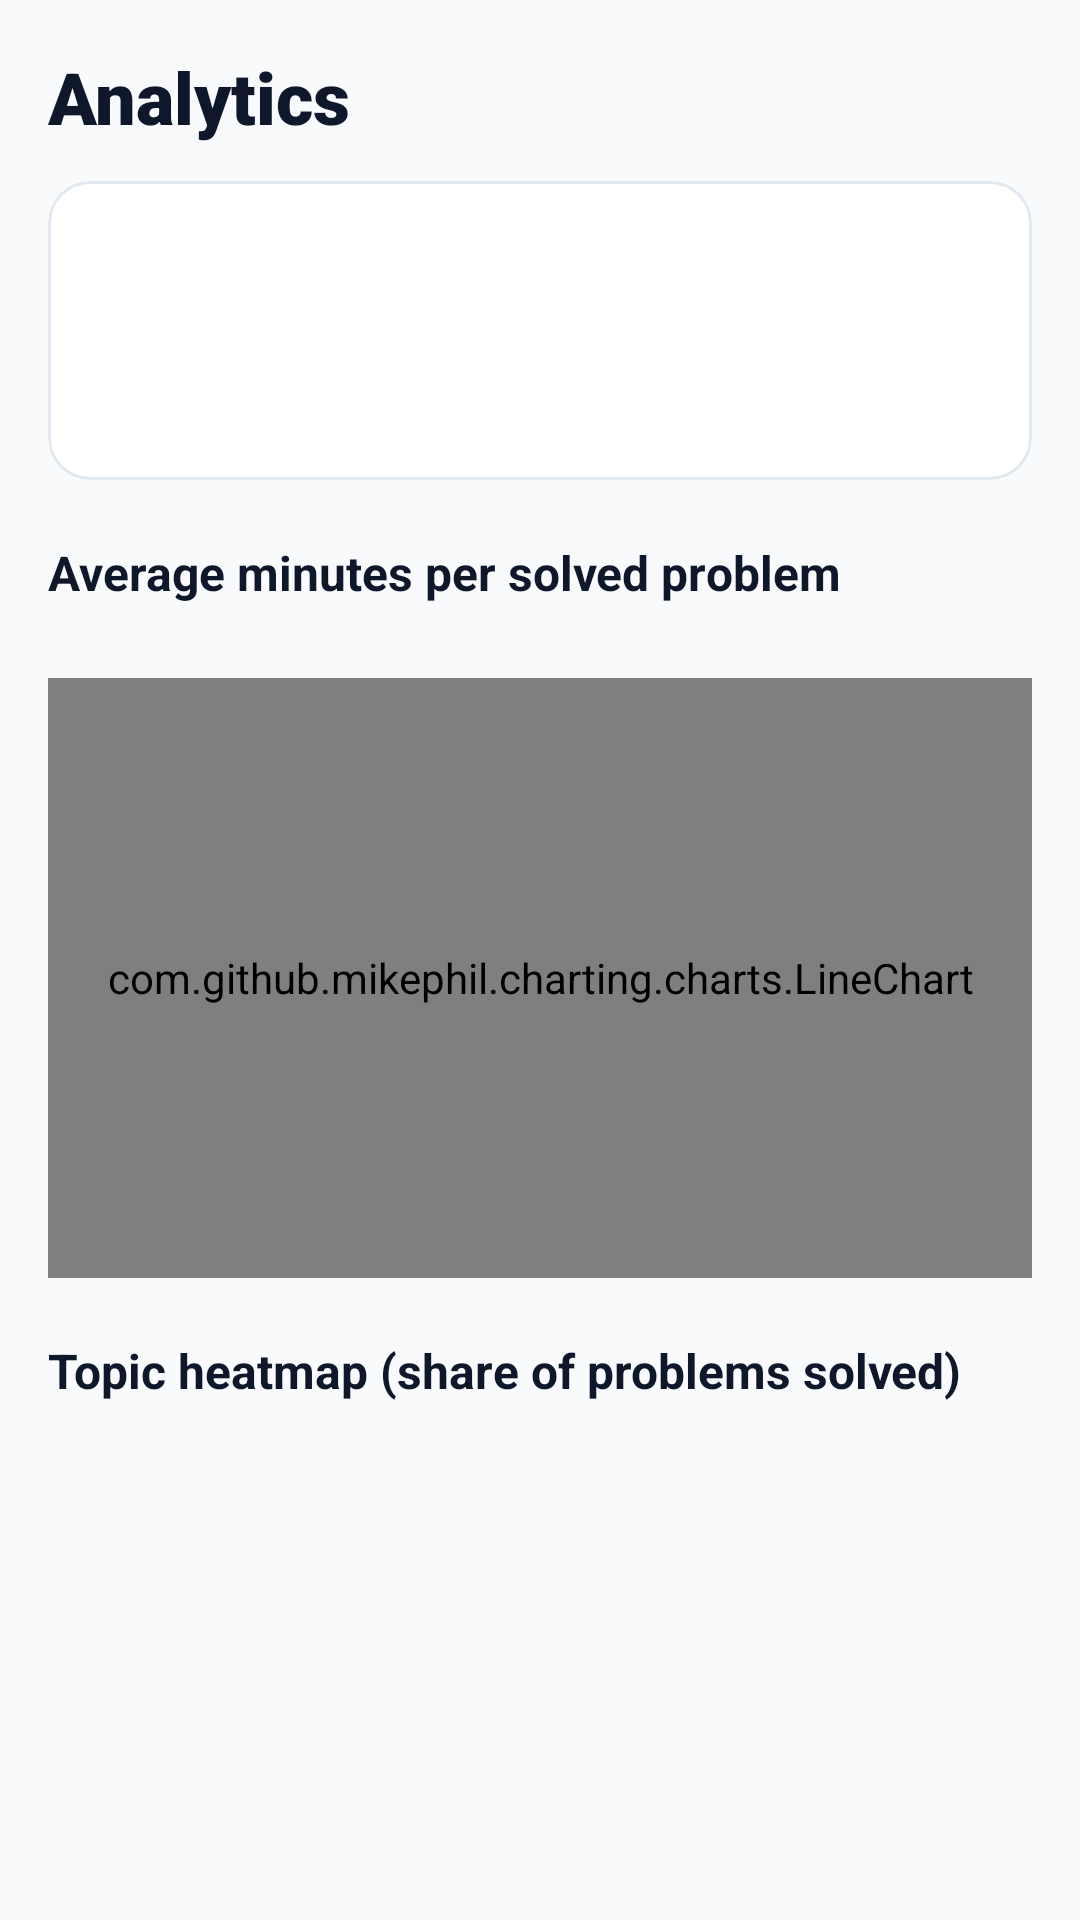

Reconstruct the res/layout file that produces this screen, plus the resources it refers to.
<!-- AndroidManifest.xml: application theme Theme.CodeArena -->
<!-- res/layout/fragment_analytics.xml -->
<?xml version="1.0" encoding="utf-8"?>
<androidx.core.widget.NestedScrollView xmlns:android="http://schemas.android.com/apk/res/android"
    xmlns:tools="http://schemas.android.com/tools"
    android:layout_width="match_parent"
    android:layout_height="match_parent"
    android:background="@color/bg_dark"
    android:fillViewport="true">

    <LinearLayout
        android:layout_width="match_parent"
        android:layout_height="wrap_content"
        android:orientation="vertical"
        android:padding="16dp">

        <TextView
            android:layout_width="wrap_content"
            android:layout_height="wrap_content"
            android:fontFamily="sans-serif-black"
            android:text="Analytics"
            android:textColor="@color/text_primary"
            android:textSize="24sp" />

        <TextView
            android:id="@+id/tvAnalyticsEmpty"
            android:layout_width="match_parent"
            android:layout_height="wrap_content"
            android:layout_marginTop="24dp"
            android:gravity="center"
            android:text="No completed contests yet.\nFinish a virtual contest to unlock your insights."
            android:textColor="@color/text_muted"
            android:textSize="14sp"
            android:visibility="gone" />

        <LinearLayout
            android:id="@+id/layoutAnalyticsContent"
            android:layout_width="match_parent"
            android:layout_height="wrap_content"
            android:orientation="vertical">

            <com.google.android.material.card.MaterialCardView
                style="@style/Widget.CodeArena.Card"
                android:layout_width="match_parent"
                android:layout_height="wrap_content"
                android:layout_marginTop="12dp">

                <LinearLayout
                    android:layout_width="match_parent"
                    android:layout_height="wrap_content"
                    android:orientation="vertical"
                    android:padding="16dp">

                    <TextView
                        android:id="@+id/tvAnalyticsTotals"
                        android:layout_width="match_parent"
                        android:layout_height="wrap_content"
                        android:textColor="@color/text_primary"
                        android:textSize="15sp"
                        tools:text="12 contests · 41 solved of 78 problems" />

                    <TextView
                        android:id="@+id/tvAnalyticsWeek"
                        android:layout_width="match_parent"
                        android:layout_height="wrap_content"
                        android:layout_marginTop="6dp"
                        android:textColor="@color/text_secondary"
                        android:textSize="13sp"
                        tools:text="Last 7 days: 3 contests, 11 solved (previous week: 2 contests, 6 solved)" />

                    <TextView
                        android:id="@+id/tvAnalyticsTimeOfDay"
                        android:layout_width="match_parent"
                        android:layout_height="wrap_content"
                        android:layout_marginTop="6dp"
                        android:textColor="@color/text_secondary"
                        android:textSize="13sp"
                        tools:text="You solve the most in the evening." />
                </LinearLayout>
            </com.google.android.material.card.MaterialCardView>

            <TextView
                android:layout_width="wrap_content"
                android:layout_height="wrap_content"
                android:layout_marginTop="20dp"
                android:text="Average minutes per solved problem"
                android:textColor="@color/text_primary"
                android:textSize="16sp"
                android:textStyle="bold" />

            <TextView
                android:id="@+id/tvAnalyticsTrendNote"
                android:layout_width="match_parent"
                android:layout_height="wrap_content"
                android:textColor="@color/text_muted"
                android:textSize="12sp"
                tools:text="Getting faster: -6 min vs your first runs" />

            <com.github.mikephil.charting.charts.LineChart
                android:id="@+id/chartSolveTime"
                android:layout_width="match_parent"
                android:layout_height="200dp"
                android:layout_marginTop="8dp" />

            <TextView
                android:layout_width="wrap_content"
                android:layout_height="wrap_content"
                android:layout_marginTop="20dp"
                android:text="Topic heatmap (share of problems solved)"
                android:textColor="@color/text_primary"
                android:textSize="16sp"
                android:textStyle="bold" />

            <androidx.recyclerview.widget.RecyclerView
                android:id="@+id/rvHeatmap"
                android:layout_width="match_parent"
                android:layout_height="wrap_content"
                android:layout_marginTop="8dp"
                android:nestedScrollingEnabled="false" />
        </LinearLayout>
    </LinearLayout>
</androidx.core.widget.NestedScrollView>
<!-- resources referenced by this layout -->
<resources>
  <color name="bg_dark">#F8FAFC</color>
  <color name="text_muted">@color/text_muted_dark</color>
  <color name="text_primary">@color/text_primary_dark</color>
  <color name="text_secondary">@color/text_secondary_dark</color>
  <style name="Widget.CodeArena.Card" parent="Widget.Material3.CardView.Filled">
          <item name="cardBackgroundColor">@color/card_dark</item>
          <item name="strokeColor">@color/stroke_dark</item>
          <item name="strokeWidth">1dp</item>
          <item name="cardCornerRadius">14dp</item>
      </style>
  <style name="Theme.CodeArena" parent="Theme.Material3.DayNight.NoActionBar">
          
          <item name="colorPrimary">@color/primary</item>
          <item name="colorOnPrimary">@color/on_primary</item>
          <item name="colorPrimaryContainer">@color/primary_container</item>
          <item name="colorOnPrimaryContainer">@color/on_primary_container</item>
  
          <item name="colorSecondary">@color/secondary</item>
          <item name="colorOnSecondary">@color/on_secondary</item>
          <item name="colorSecondaryContainer">@color/secondary_container</item>
          <item name="colorOnSecondaryContainer">@color/on_secondary_container</item>
  
          <item name="colorTertiary">@color/tertiary</item>
          <item name="colorOnTertiary">@color/on_tertiary</item>
          <item name="colorTertiaryContainer">@color/tertiary_container</item>
          <item name="colorOnTertiaryContainer">@color/on_tertiary_container</item>
  
          
          <item name="android:colorBackground">@color/bg_dark</item>
          <item name="colorSurface">@color/surface_dark</item>
          <item name="colorSurfaceVariant">@color/card_dark</item>
          <item name="colorOutline">@color/stroke_dark</item>
  
          <item name="android:statusBarColor">@color/bg_dark</item>
          <item name="android:navigationBarColor">@color/surface_dark</item>
          <item name="android:windowLightStatusBar">true</item>
      </style>
  <color name="text_muted_dark">#64748B</color>
  <color name="text_primary_dark">#0F172A</color>
  <color name="text_secondary_dark">#475569</color>
  <color name="card_dark">#FFFFFF</color>
  <color name="stroke_dark">#E2E8F0</color>
  <color name="primary">#0891B2</color>
  <color name="on_primary">#FFFFFF</color>
  <color name="primary_container">#CFFAFE</color>
  <color name="on_primary_container">#083344</color>
  <color name="secondary">#0284C7</color>
  <color name="on_secondary">#FFFFFF</color>
  <color name="secondary_container">#E0F2FE</color>
  <color name="on_secondary_container">#082F49</color>
  <color name="tertiary">#D97706</color>
  <color name="on_tertiary">#FFFFFF</color>
  <color name="tertiary_container">#FEF3C7</color>
  <color name="on_tertiary_container">#451A03</color>
  <color name="surface_dark">#FFFFFF</color>
</resources>
